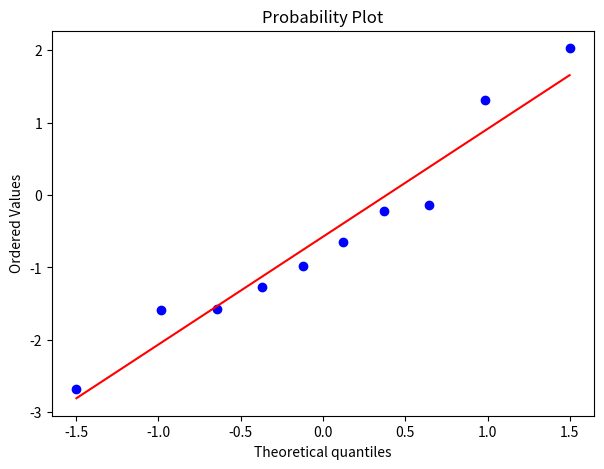

This figure's Python source:
from scipy.stats import probplot
import numpy as np
import matplotlib.pyplot as plt

########## Q-Q plot
x = np.random.standard_normal(10)
print(x)
fig = plt.figure(figsize=(7,5))
ax = fig.add_subplot(111)
probplot(x, plot=ax)
plt.show()